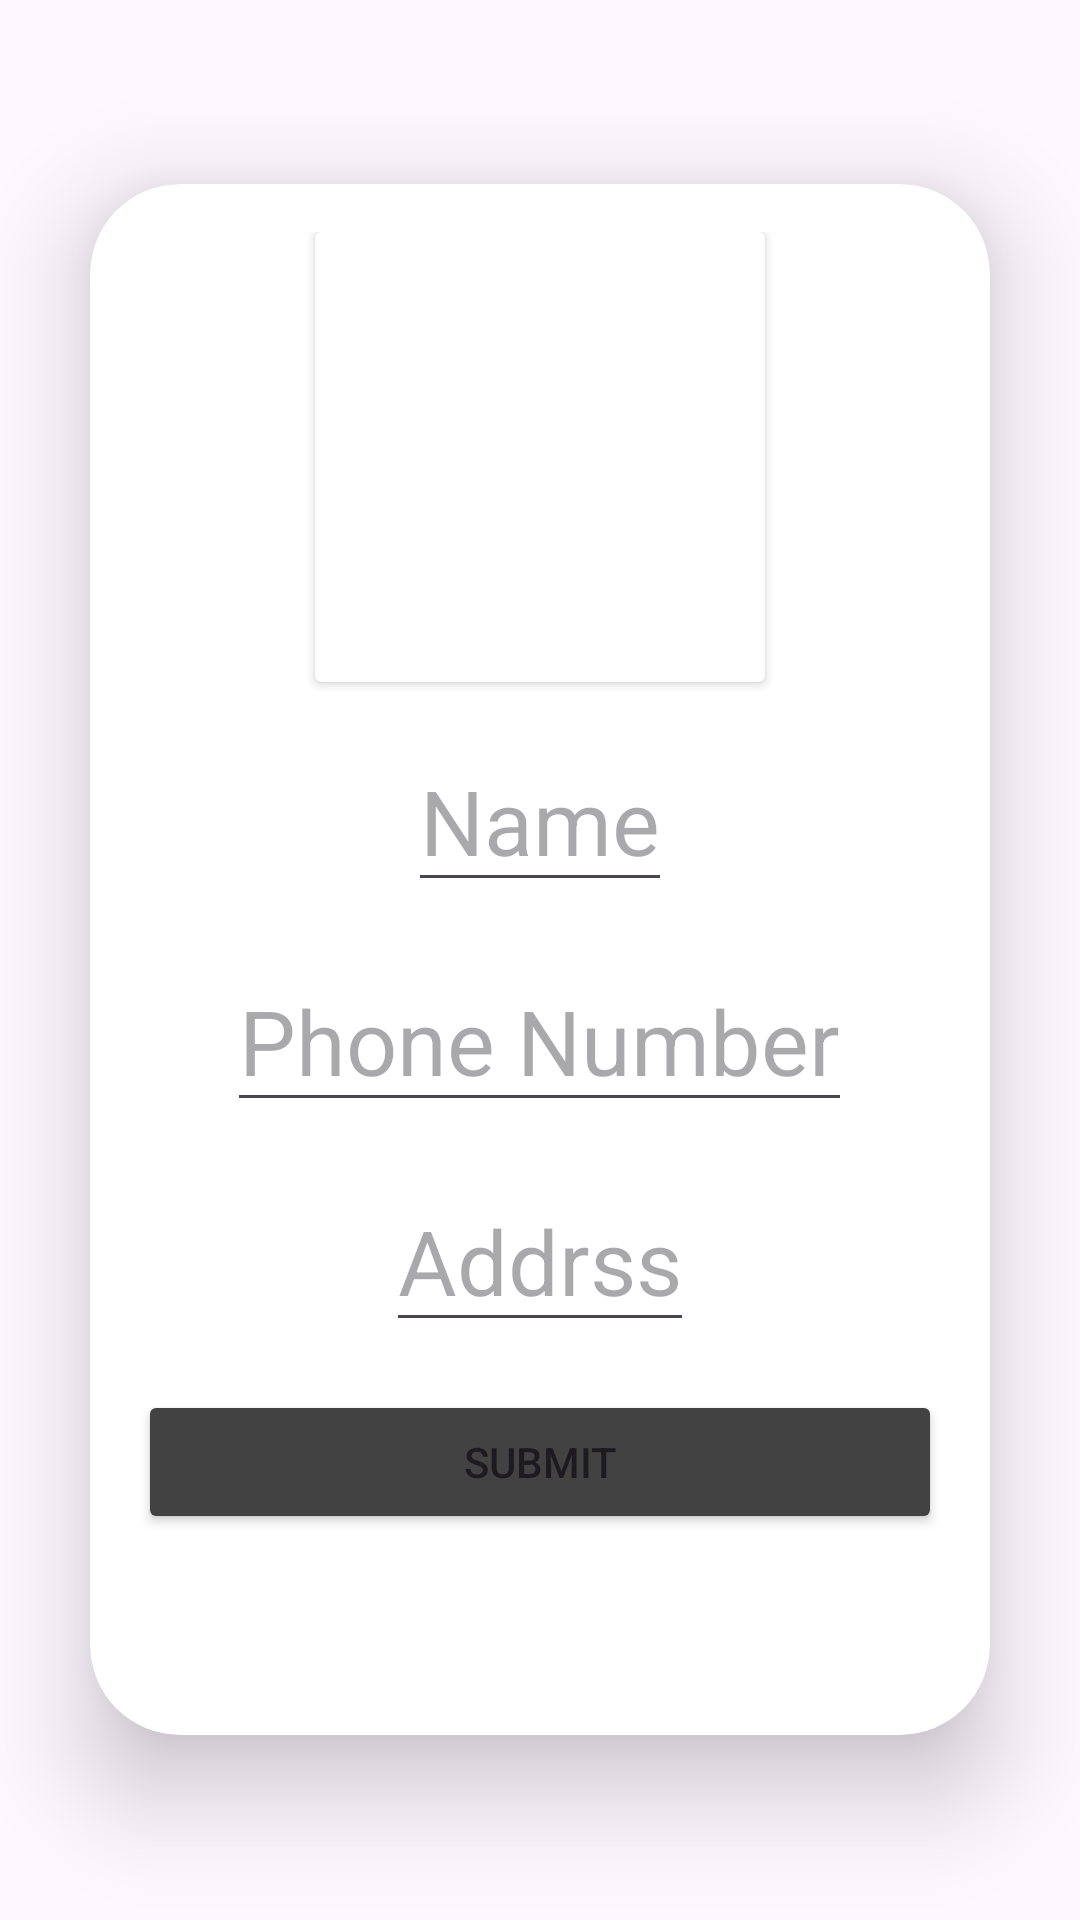

The Android layout XML behind this screen, and the referenced resources:
<!-- AndroidManifest.xml: application theme Theme.ScrapManagement -->
<!-- res/layout/activity_scrap_man_cr_profile.xml -->
<?xml version="1.0" encoding="utf-8"?>
<LinearLayout xmlns:android="http://schemas.android.com/apk/res/android"
    xmlns:app="http://schemas.android.com/apk/res-auto"
    xmlns:tools="http://schemas.android.com/tools"
    android:layout_width="match_parent"
    android:layout_height="match_parent"
    android:orientation="vertical"
    android:gravity="center"
    tools:context=".ScrapManCrProfile">


    <androidx.cardview.widget.CardView
        android:layout_width="match_parent"
        android:layout_height="wrap_content"
        android:layout_margin="30dp"
        app:cardCornerRadius="30dp"
        app:cardElevation="20dp"
        app:layout_constraintBottom_toBottomOf="parent"
        app:layout_constraintEnd_toEndOf="parent"
        app:layout_constraintStart_toStartOf="parent"
        app:layout_constraintTop_toTopOf="parent">

        <LinearLayout
            android:layout_width="match_parent"
            android:layout_height="match_parent"
            android:gravity="center_vertical"
            android:orientation="vertical"
            android:padding="16dp"
            app:layout_constraintBottom_toBottomOf="parent"
            app:layout_constraintEnd_toEndOf="parent"
            app:layout_constraintStart_toStartOf="parent"
            app:layout_constraintTop_toTopOf="parent">

            <androidx.cardview.widget.CardView
                android:layout_width="150dp"
                android:layout_height="150dp"
                android:layout_gravity="center_horizontal"
                android:layout_marginBottom="16dp">
                
                <ImageView
                    android:id="@+id/sUploadImage"
                    android:layout_width="match_parent"
                    android:layout_height="match_parent"
                    android:src="@drawable/ic_launcher_foreground" />

            </androidx.cardview.widget.CardView>

            

            
            <EditText
                android:id="@+id/sUploadName"
                android:layout_width="wrap_content"
                android:layout_height="wrap_content"
                android:layout_gravity="center_horizontal"
                android:layout_marginBottom="16dp"
                android:hint="Name"
                android:textSize="30sp" />

            
            <EditText
                android:id="@+id/sUploadPhone"
                android:layout_width="wrap_content"
                android:layout_height="wrap_content"
                android:layout_gravity="center_horizontal"
                android:layout_marginBottom="16dp"
                android:hint="Phone Number"
                android:textSize="30sp" />

            <EditText
                android:id="@+id/sUploadAddress"
                android:layout_width="wrap_content"
                android:layout_height="wrap_content"
                android:layout_gravity="center_horizontal"
                android:layout_marginBottom="16dp"
                android:hint="Addrss"
                android:textSize="30sp" />

            
            <Button
                android:id="@+id/sUploadButton"
                android:layout_width="match_parent"
                android:layout_height="wrap_content"
                android:layout_gravity="center_horizontal"
                android:layout_marginBottom="16dp"
                android:text="Submit"
                android:backgroundTint="@color/cardview_dark_background"
                />

            <ProgressBar
                android:id="@+id/sUploadprogressBar"
                android:visibility="invisible"
                android:layout_width="20dp"
                android:layout_height="20dp"
                android:layout_marginTop="15dp"
                android:layout_gravity="center_horizontal"/>

        </LinearLayout>

    </androidx.cardview.widget.CardView>

</LinearLayout>
<!-- resources referenced by this layout -->
<resources>
  <style name="Theme.ScrapManagement" parent="Base.Theme.ScrapManagement" />
  <style name="Base.Theme.ScrapManagement" parent="Theme.Material3.DayNight.NoActionBar">
          
          
      </style>
</resources>
